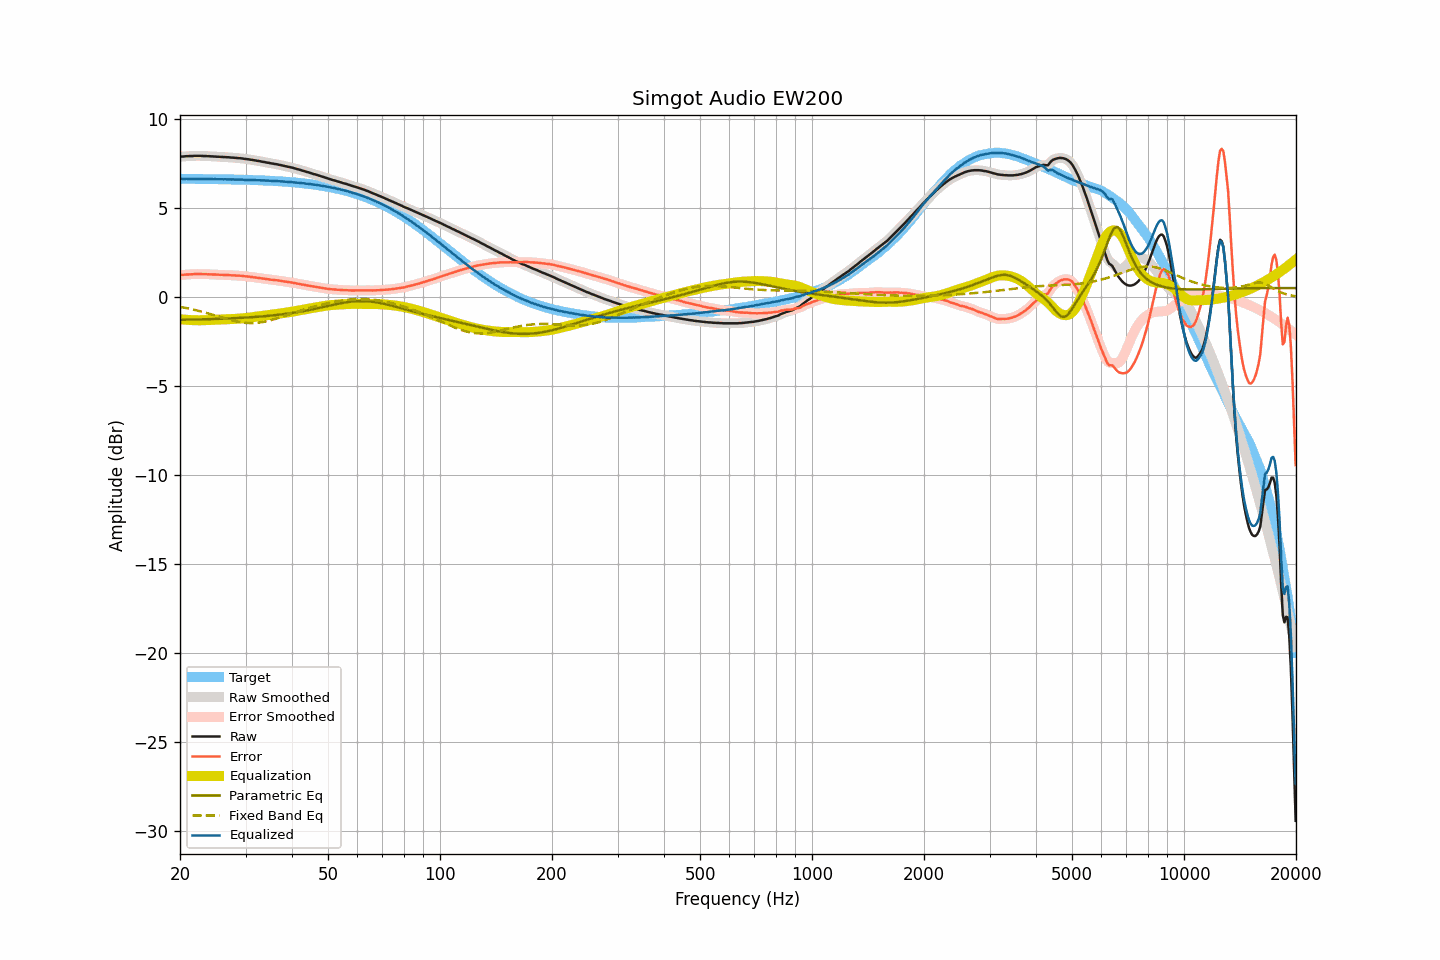

Data behind this chart, as committed beside it:
frequency, raw, smoothed, error, error_smoothed, equalization, parametric_eq, fixed_band_eq, equalized_raw, equalized_smoothed, target
20.00, 7.90, 7.90, 1.24, 1.24, -1.24, -1.27, -0.55, 6.66, 6.66, 6.66
20.20, 7.91, 7.91, 1.25, 1.25, -1.25, -1.27, -0.56, 6.66, 6.66, 6.66
20.40, 7.91, 7.91, 1.25, 1.26, -1.26, -1.27, -0.58, 6.65, 6.65, 6.66
20.61, 7.92, 7.92, 1.26, 1.26, -1.27, -1.27, -0.60, 6.65, 6.65, 6.65
20.81, 7.93, 7.93, 1.28, 1.27, -1.27, -1.27, -0.61, 6.66, 6.65, 6.65
21.02, 7.93, 7.93, 1.28, 1.28, -1.28, -1.27, -0.63, 6.65, 6.65, 6.65
21.23, 7.94, 7.94, 1.29, 1.28, -1.28, -1.26, -0.65, 6.66, 6.65, 6.65
21.44, 7.94, 7.94, 1.29, 1.29, -1.29, -1.26, -0.67, 6.65, 6.65, 6.65
21.66, 7.94, 7.94, 1.29, 1.29, -1.29, -1.26, -0.69, 6.65, 6.65, 6.65
21.87, 7.95, 7.95, 1.30, 1.30, -1.30, -1.26, -0.71, 6.65, 6.65, 6.65
22.09, 7.95, 7.95, 1.30, 1.30, -1.30, -1.26, -0.74, 6.65, 6.65, 6.65
22.31, 7.95, 7.95, 1.30, 1.30, -1.30, -1.25, -0.76, 6.65, 6.65, 6.65
22.54, 7.95, 7.95, 1.30, 1.30, -1.30, -1.25, -0.78, 6.65, 6.65, 6.65
22.76, 7.95, 7.95, 1.30, 1.30, -1.30, -1.25, -0.80, 6.65, 6.65, 6.65
22.99, 7.94, 7.94, 1.29, 1.30, -1.30, -1.25, -0.83, 6.64, 6.65, 6.65
23.22, 7.94, 7.94, 1.29, 1.29, -1.30, -1.24, -0.85, 6.64, 6.64, 6.64
23.45, 7.94, 7.94, 1.30, 1.29, -1.29, -1.24, -0.88, 6.65, 6.64, 6.64
23.69, 7.93, 7.93, 1.29, 1.29, -1.29, -1.24, -0.90, 6.64, 6.64, 6.64
23.92, 7.93, 7.93, 1.29, 1.29, -1.29, -1.24, -0.93, 6.64, 6.64, 6.64
24.16, 7.92, 7.92, 1.28, 1.28, -1.28, -1.23, -0.95, 6.64, 6.64, 6.64
24.40, 7.92, 7.92, 1.28, 1.28, -1.28, -1.23, -0.98, 6.64, 6.64, 6.64
24.65, 7.91, 7.91, 1.27, 1.27, -1.27, -1.23, -1.01, 6.64, 6.64, 6.64
24.89, 7.91, 7.91, 1.27, 1.27, -1.27, -1.22, -1.03, 6.64, 6.64, 6.64
25.14, 7.90, 7.90, 1.26, 1.27, -1.27, -1.22, -1.06, 6.63, 6.63, 6.64
25.39, 7.90, 7.90, 1.27, 1.26, -1.26, -1.22, -1.09, 6.64, 6.63, 6.63
25.65, 7.89, 7.89, 1.26, 1.26, -1.26, -1.22, -1.12, 6.63, 6.63, 6.63
25.91, 7.89, 7.89, 1.26, 1.26, -1.26, -1.21, -1.14, 6.63, 6.63, 6.63
26.16, 7.88, 7.88, 1.25, 1.25, -1.25, -1.21, -1.17, 6.63, 6.63, 6.63
26.43, 7.88, 7.88, 1.25, 1.25, -1.25, -1.21, -1.20, 6.63, 6.63, 6.63
26.69, 7.87, 7.87, 1.24, 1.25, -1.25, -1.20, -1.22, 6.62, 6.63, 6.63
26.96, 7.87, 7.87, 1.25, 1.24, -1.24, -1.20, -1.25, 6.63, 6.62, 6.62
27.23, 7.86, 7.86, 1.24, 1.24, -1.24, -1.19, -1.27, 6.62, 6.62, 6.62
27.50, 7.85, 7.85, 1.23, 1.23, -1.23, -1.19, -1.30, 6.62, 6.62, 6.62
27.77, 7.85, 7.85, 1.23, 1.23, -1.23, -1.19, -1.32, 6.62, 6.62, 6.62
28.05, 7.84, 7.84, 1.22, 1.22, -1.22, -1.18, -1.34, 6.62, 6.61, 6.62
28.33, 7.83, 7.83, 1.21, 1.22, -1.22, -1.18, -1.36, 6.61, 6.61, 6.61
28.62, 7.82, 7.82, 1.21, 1.21, -1.21, -1.17, -1.38, 6.61, 6.61, 6.61
28.90, 7.82, 7.82, 1.21, 1.21, -1.20, -1.17, -1.39, 6.61, 6.61, 6.61
29.19, 7.81, 7.81, 1.20, 1.20, -1.20, -1.16, -1.41, 6.61, 6.61, 6.61
29.48, 7.80, 7.80, 1.19, 1.19, -1.19, -1.16, -1.42, 6.61, 6.61, 6.61
29.78, 7.78, 7.78, 1.18, 1.18, -1.18, -1.15, -1.43, 6.60, 6.60, 6.60
30.08, 7.77, 7.77, 1.17, 1.17, -1.17, -1.15, -1.44, 6.60, 6.60, 6.60
30.38, 7.76, 7.76, 1.16, 1.16, -1.16, -1.14, -1.45, 6.60, 6.60, 6.60
30.68, 7.75, 7.75, 1.15, 1.15, -1.15, -1.14, -1.45, 6.60, 6.60, 6.59
30.99, 7.73, 7.73, 1.14, 1.14, -1.14, -1.13, -1.46, 6.59, 6.59, 6.59
31.30, 7.72, 7.72, 1.13, 1.13, -1.13, -1.12, -1.46, 6.59, 6.59, 6.59
31.61, 7.70, 7.70, 1.11, 1.12, -1.12, -1.12, -1.45, 6.58, 6.58, 6.59
31.93, 7.69, 7.69, 1.11, 1.11, -1.11, -1.11, -1.45, 6.58, 6.58, 6.58
32.24, 7.67, 7.67, 1.09, 1.09, -1.09, -1.10, -1.44, 6.58, 6.58, 6.58
32.57, 7.66, 7.66, 1.08, 1.08, -1.08, -1.10, -1.43, 6.58, 6.58, 6.58
32.89, 7.64, 7.64, 1.07, 1.07, -1.07, -1.09, -1.42, 6.57, 6.57, 6.57
33.22, 7.62, 7.62, 1.05, 1.06, -1.05, -1.08, -1.41, 6.56, 6.57, 6.57
33.55, 7.61, 7.60, 1.05, 1.04, -1.04, -1.08, -1.39, 6.57, 6.56, 6.56
33.89, 7.59, 7.59, 1.03, 1.03, -1.03, -1.07, -1.37, 6.56, 6.56, 6.56
34.23, 7.57, 7.57, 1.01, 1.02, -1.02, -1.06, -1.35, 6.55, 6.56, 6.56
34.57, 7.56, 7.56, 1.01, 1.00, -1.01, -1.05, -1.33, 6.55, 6.55, 6.55
34.92, 7.54, 7.54, 0.99, 0.99, -0.99, -1.04, -1.31, 6.55, 6.55, 6.55
35.27, 7.52, 7.52, 0.98, 0.98, -0.98, -1.03, -1.28, 6.54, 6.54, 6.54
35.62, 7.51, 7.51, 0.97, 0.97, -0.97, -1.02, -1.26, 6.54, 6.54, 6.54
35.97, 7.49, 7.49, 0.96, 0.96, -0.96, -1.01, -1.23, 6.53, 6.53, 6.53
... 635 more rows
